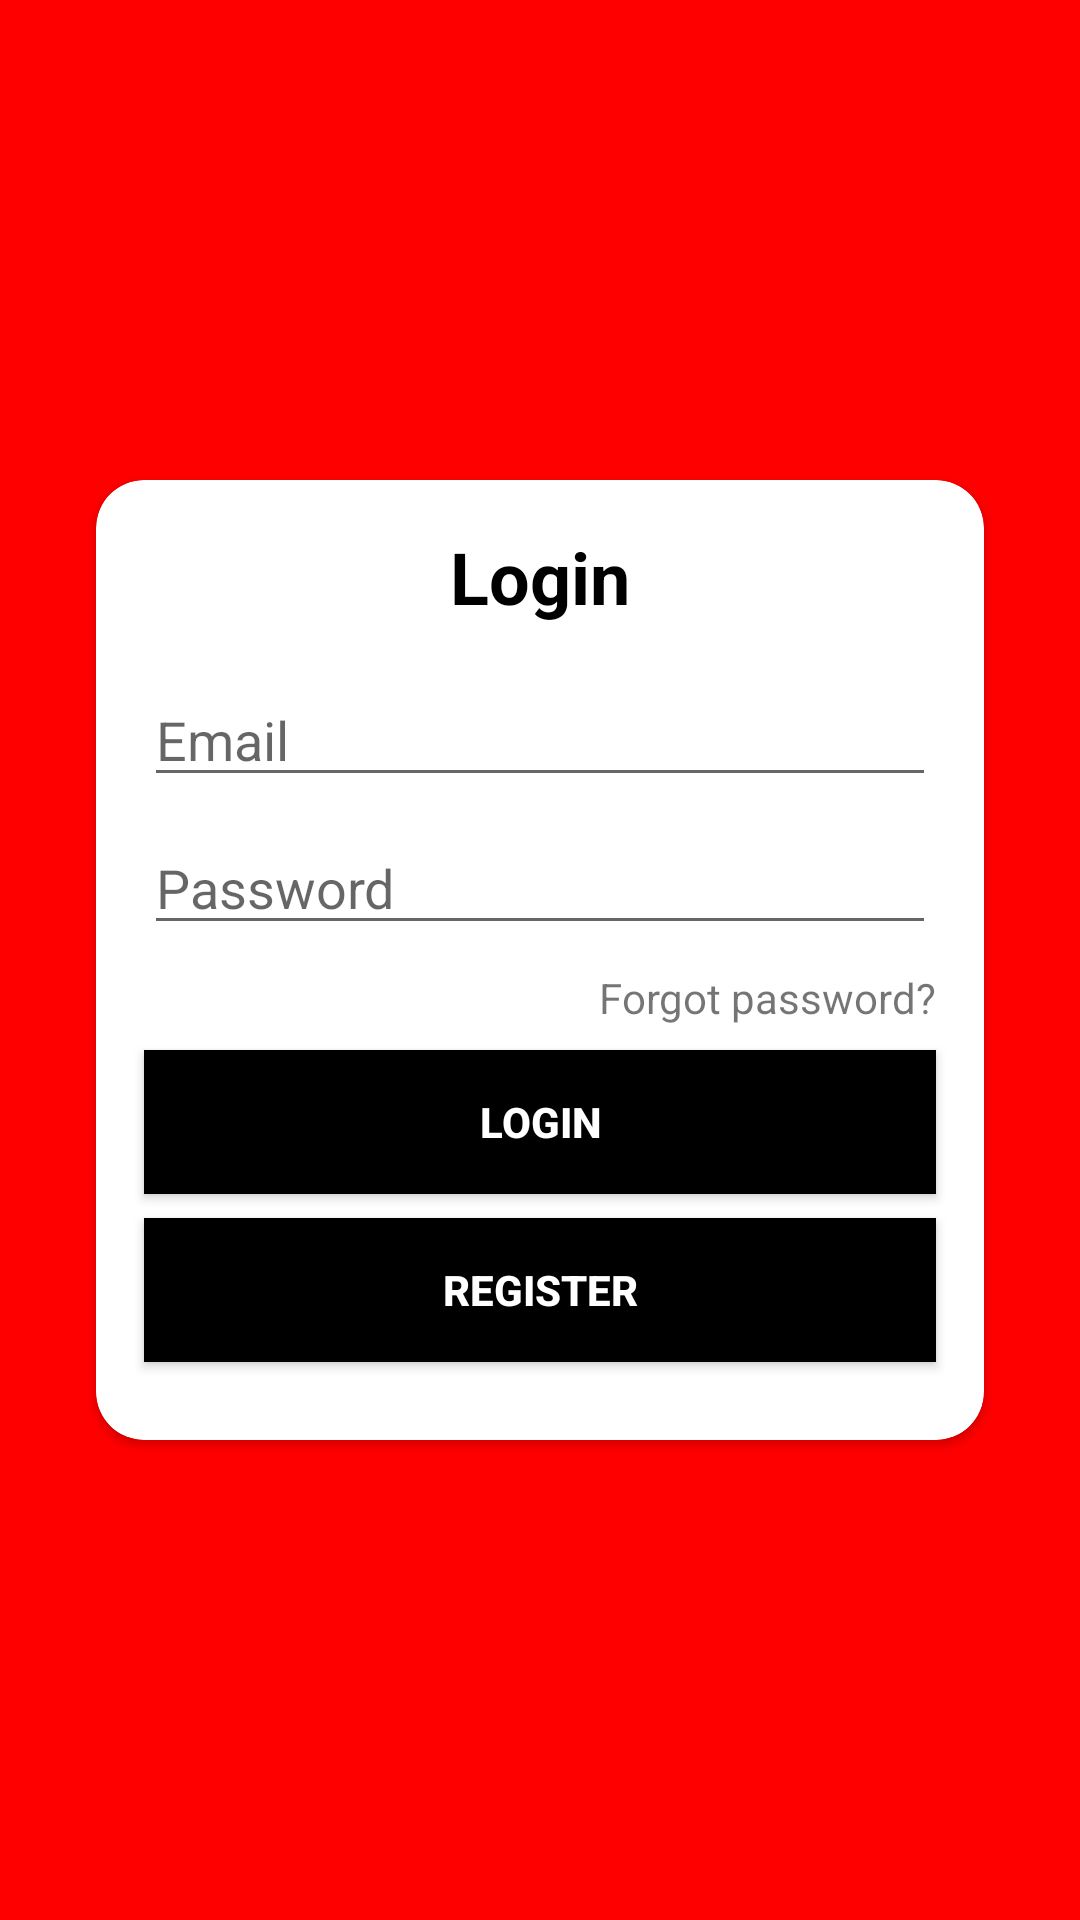

Write the Android layout XML for this screen, with the resource values it uses.
<!-- AndroidManifest.xml: application theme Theme.BaksoBeranakAlaChef -->
<!-- res/layout/activity_login.xml -->
<?xml version="1.0" encoding="utf-8"?>
<androidx.constraintlayout.widget.ConstraintLayout xmlns:android="http://schemas.android.com/apk/res/android"
    xmlns:app="http://schemas.android.com/apk/res-auto"
    xmlns:tools="http://schemas.android.com/tools"
    android:layout_width="match_parent"
    android:layout_height="match_parent"
    tools:context=".LoginActivity"
    android:background="#ffff0000">

    <androidx.cardview.widget.CardView
        android:id="@+id/cardView"
        android:layout_width="0dp"
        android:layout_height="320dp"
        android:layout_marginStart="32dp"
        android:layout_marginEnd="32dp"
        app:cardCornerRadius="16dp"
        app:layout_constraintBottom_toBottomOf="parent"
        app:layout_constraintEnd_toEndOf="parent"
        app:layout_constraintStart_toStartOf="parent"
        app:layout_constraintTop_toTopOf="parent">
        <androidx.constraintlayout.widget.ConstraintLayout
            android:layout_width="match_parent"
            android:layout_height="match_parent">

            <EditText
                android:id="@+id/etEmail"
                android:layout_width="0dp"
                android:layout_height="wrap_content"
                android:layout_marginStart="16dp"
                android:layout_marginTop="16dp"
                android:layout_marginEnd="16dp"
                android:ems="10"
                android:hint="Email"
                android:inputType="textEmailAddress"
                android:textColor="@color/black"
                app:layout_constraintEnd_toEndOf="parent"
                app:layout_constraintHorizontal_bias="0.0"
                app:layout_constraintStart_toStartOf="parent"
                app:layout_constraintTop_toBottomOf="@+id/textView" />

            <TextView
                android:id="@+id/textView"
                android:layout_width="wrap_content"
                android:layout_height="wrap_content"
                android:layout_marginTop="16dp"
                android:text="Login"
                android:textColor="@color/black"
                android:textSize="24sp"
                android:textStyle="bold"
                app:layout_constraintEnd_toEndOf="parent"
                app:layout_constraintStart_toStartOf="parent"
                app:layout_constraintTop_toTopOf="parent" />

            <EditText
                android:id="@+id/etPassword"
                android:layout_width="0dp"
                android:layout_height="wrap_content"
                android:layout_marginTop="8dp"
                android:ems="10"
                android:hint="Password"
                android:inputType="textPassword"
                app:layout_constraintEnd_toEndOf="@+id/etEmail"
                app:layout_constraintStart_toStartOf="@+id/etEmail"
                app:layout_constraintTop_toBottomOf="@+id/etEmail" />

            <TextView
                android:id="@+id/btnForgotPassword"
                android:layout_width="wrap_content"
                android:layout_height="wrap_content"
                android:layout_marginTop="8dp"
                android:text="Forgot password?"
                app:layout_constraintEnd_toEndOf="@+id/etPassword"
                app:layout_constraintTop_toBottomOf="@+id/etPassword" />

            <Button
                android:id="@+id/btnLogin"
                android:layout_width="0dp"
                android:layout_height="wrap_content"
                android:layout_marginTop="8dp"
                android:background="@color/black"
                android:text="Login"
                android:textColor="#FFFFFF"
                android:textStyle="bold"
                app:layout_constraintEnd_toEndOf="@+id/etPassword"
                app:layout_constraintStart_toStartOf="@+id/etPassword"
                app:layout_constraintTop_toBottomOf="@+id/btnForgotPassword" />

            <Button
                android:id="@+id/btnRegister"
                android:layout_width="0dp"
                android:layout_height="wrap_content"
                android:layout_marginTop="8dp"
                android:background="@color/black"
                android:text="REGISTER"
                android:textColor="#FFFFFF"
                android:textStyle="bold"
                app:layout_constraintEnd_toEndOf="@+id/btnLogin"
                app:layout_constraintStart_toStartOf="@+id/btnLogin"
                app:layout_constraintTop_toBottomOf="@+id/btnLogin" />
        </androidx.constraintlayout.widget.ConstraintLayout>
    </androidx.cardview.widget.CardView>

</androidx.constraintlayout.widget.ConstraintLayout>
<!-- resources referenced by this layout -->
<resources>
  <style name="Theme.BaksoBeranakAlaChef" parent="Theme.MaterialComponents.DayNight.DarkActionBar">
          
          <item name="colorPrimary">@color/purple_500</item>
          <item name="colorPrimaryVariant">@color/purple_700</item>
          <item name="colorOnPrimary">@color/white</item>
          
          <item name="colorSecondary">@color/teal_200</item>
          <item name="colorSecondaryVariant">@color/teal_700</item>
          <item name="colorOnSecondary">@color/black</item>
          
          <item name="android:statusBarColor" tools:targetApi="l">?attr/colorPrimaryVariant</item>
          
      </style>
  <!-- not gathered from this repository: default colours our renderer supplied (Android Studio template values) -->
  <color name="purple_500">#FF6200EE</color>
  <color name="purple_700">#FF3700B3</color>
  <color name="teal_200">#FF03DAC5</color>
  <color name="teal_700">#FF018786</color>
  <color name="black">#FF000000</color>
  <color name="white">#FFFFFFFF</color>
</resources>
